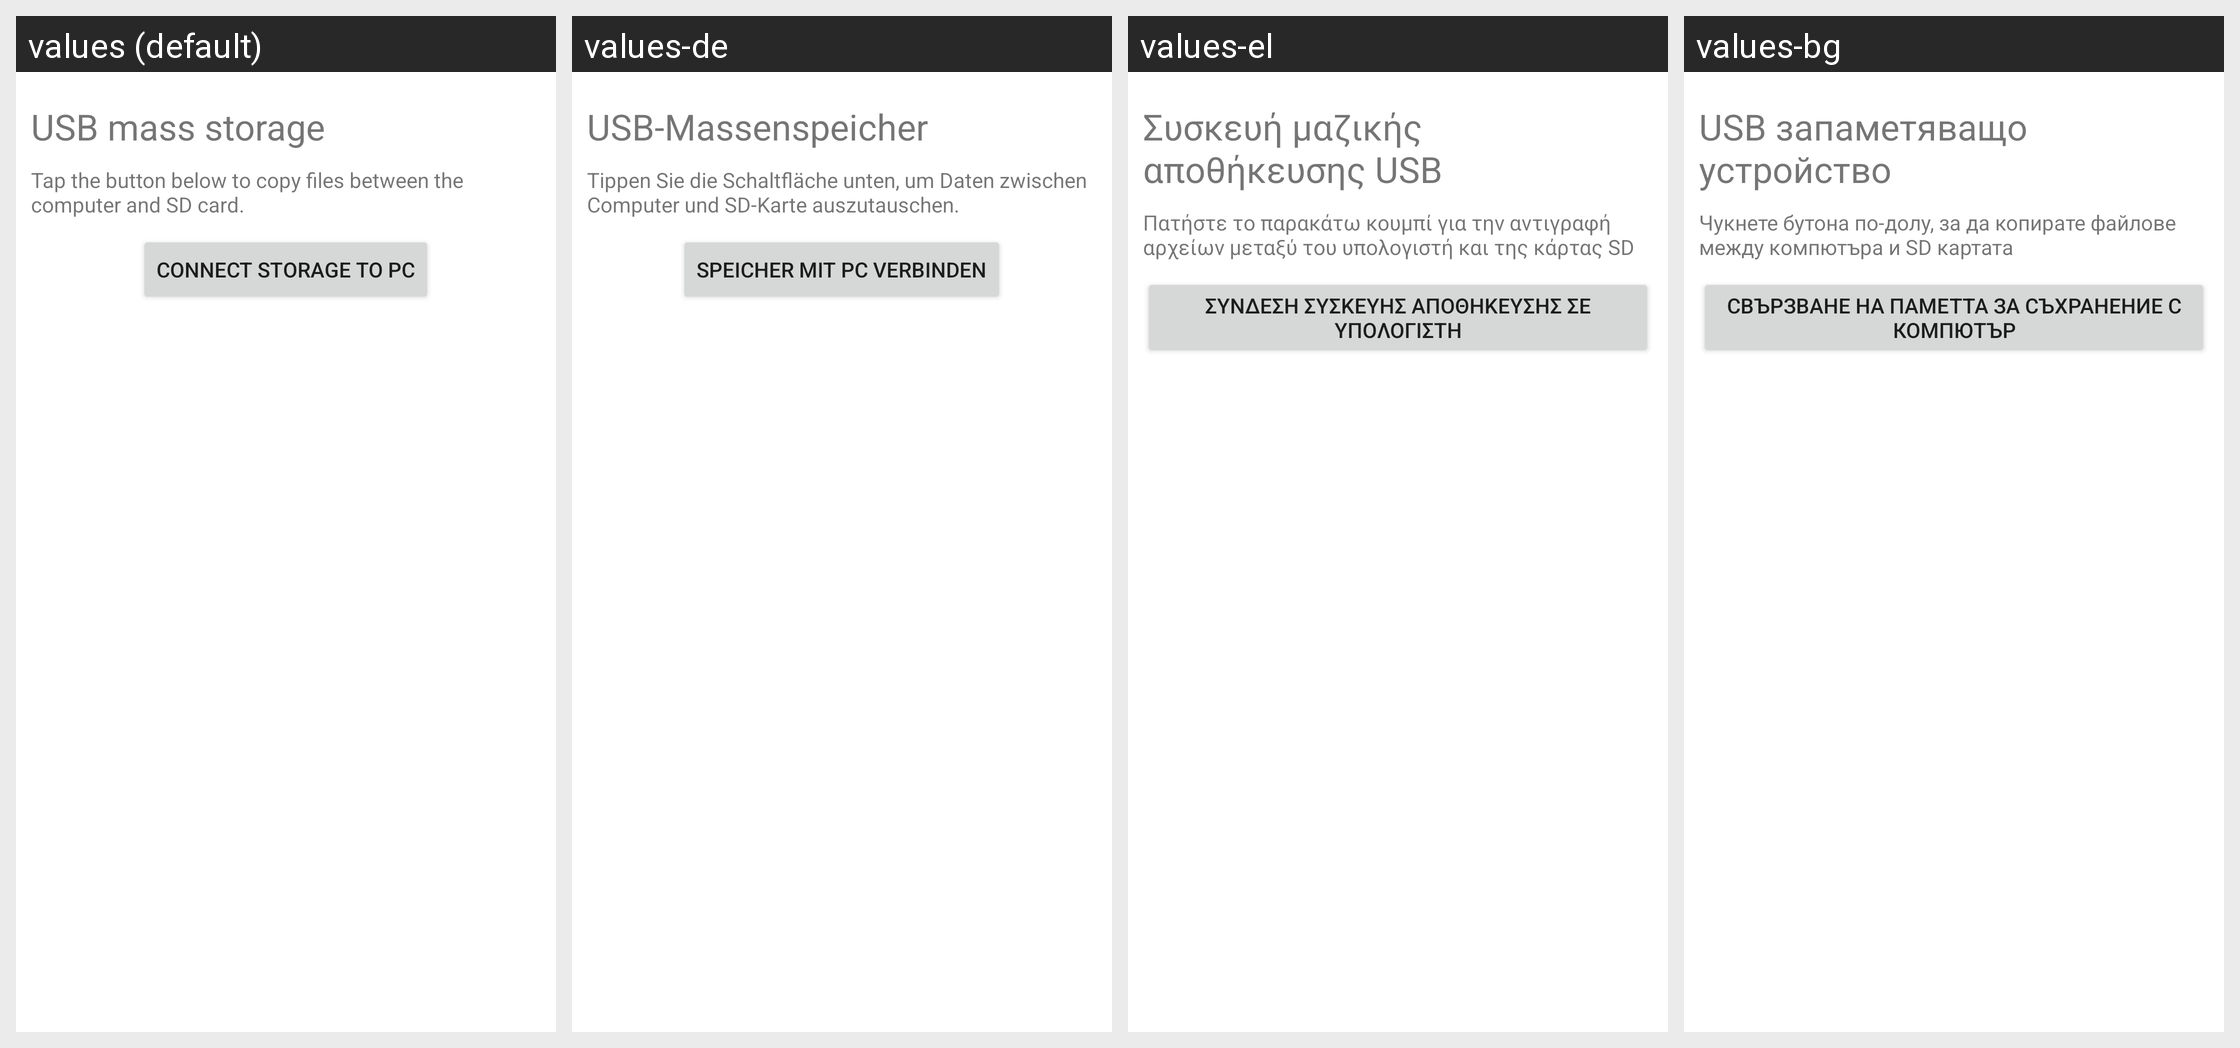

The Android screen above is rendered under several locales of the same app. Produce the string resources it draws, with the default and per-locale values.
Android screen res/layout/usb_utility.xml rendered under 4 locales, left to right: values (default), values-de, values-el, values-bg. Device: Nexus 5 (rendered at 1080×1920; each locale shown at half size, 540×960, under a caption strip naming it); theme Theme.MaterialComponents.DayNight.NoActionBar.
Other locales in the repository, not shown: values-cs, values-da, values-es, values-es-rUS, values-et, values-fi, values-fr, values-ga, values-hr, values-hu, values-is, values-it, values-kk, values-ko, values-lt, values-lv, values-nl, values-no, values-pl, values-pt, values-ro, values-ru, values-sk, values-sl, values-sr, values-sv, values-tr, values-uk, values-zh-rCN.
Strings drawn on this screen, with the default value and each locale's value (text and hints the layout hard-codes, and strings that could not be matched under every locale, appear in the picture but are not listed):

usb_storage_title
  values: USB mass storage
  values-de: USB-Massenspeicher
  values-el: Συσκευή μαζικής αποθήκευσης USB
  values-bg: USB запаметяващо устройство

usb_storage_message
  values: Tap the button below to copy files between the computer and SD card.
  values-de: Tippen Sie die Schaltfläche unten, um Daten zwischen Computer und SD-Karte auszutauschen.
  values-el: Πατήστε το παρακάτω κουμπί για την αντιγραφή αρχείων μεταξύ του υπολογιστή και της κάρτας SD
  values-bg: Чукнете бутона по-долу, за да копирате файлове между компютъра и SD картата

usb_storage_button_mount
  values: Connect storage to PC
  values-de: Speicher mit PC verbinden
  values-el: Σύνδεση συσκευής αποθήκευσης σε υπολογιστή
  values-bg: Свързване на паметта за съхранение с компютър
